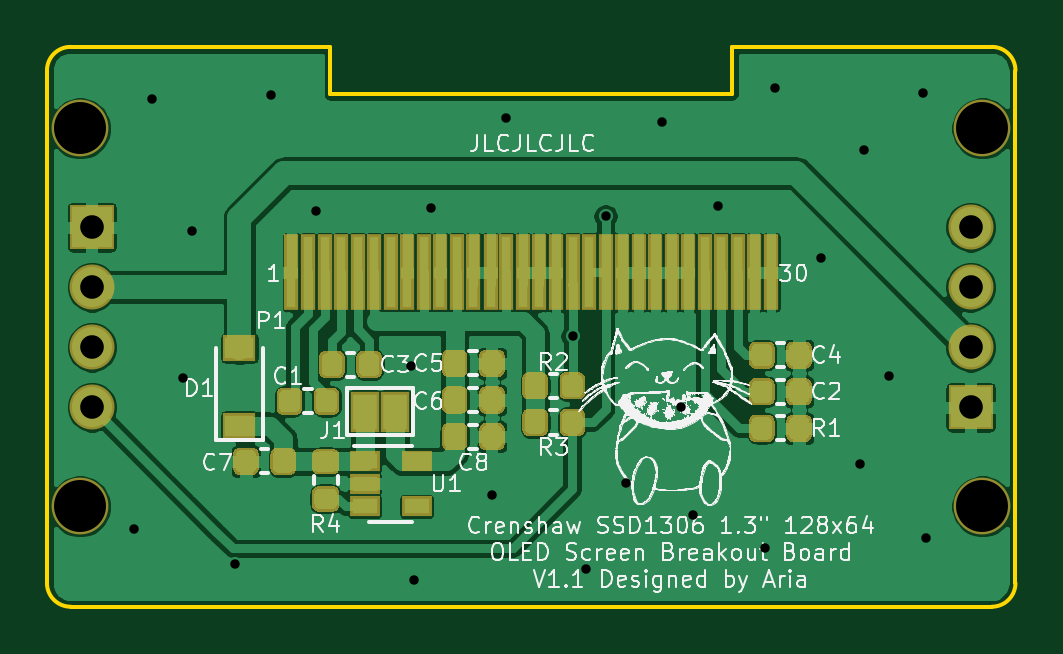
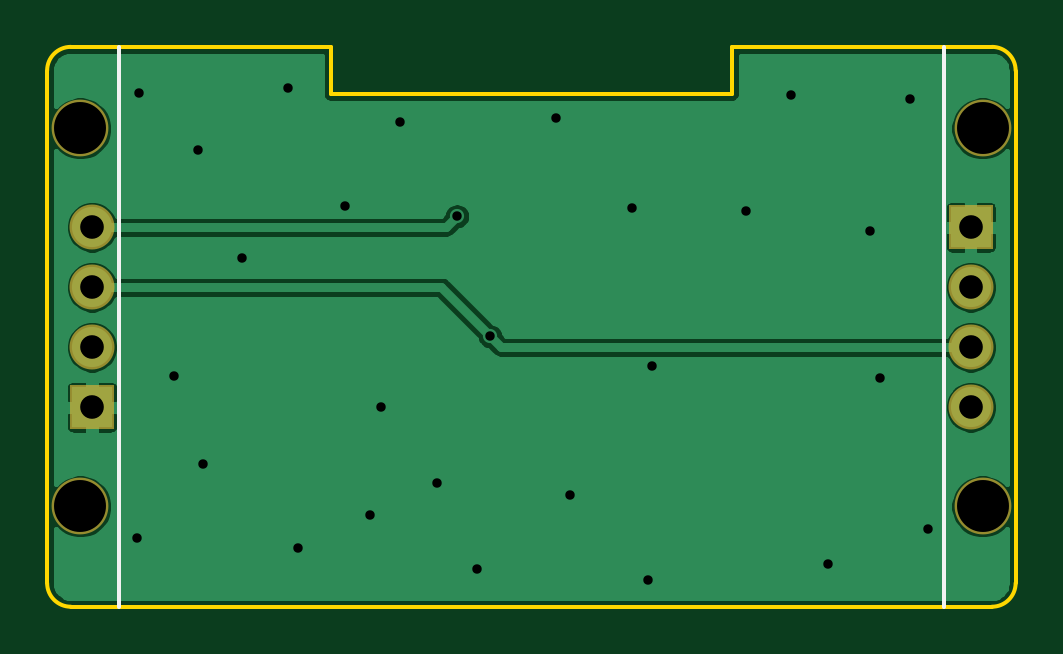
Circuit board: 11 layer files. Board 41.0 x 23.7 mm.
- bottom_copper: Crenshaw-B_Cu.gbr (31962 bytes)
- bottom_mask: Crenshaw-B_Mask.gbr (1030 bytes)
- paste: Crenshaw-B_Paste.gbr (459 bytes)
- bottom_silk: Crenshaw-B_SilkS.gbr (586 bytes)
- outline: Crenshaw-Edge_Cuts.gbr (1207 bytes)
- top_copper: Crenshaw-F_Cu.gbr (132494 bytes)
- top_mask: Crenshaw-F_Mask.gbr (10776 bytes)
- paste: Crenshaw-F_Paste.gbr (10103 bytes)
- top_silk: Crenshaw-F_SilkS.gbr (167666 bytes)
- drill: Crenshaw-NPTH.drl (344 bytes)
- drill: Crenshaw-PTH.drl (861 bytes)

=== bottom_copper: Crenshaw-B_Cu.gbr (31962 bytes, source omitted) ===
=== bottom_mask: Crenshaw-B_Mask.gbr ===
%TF.GenerationSoftware,KiCad,Pcbnew,(5.1.6)-1*%
%TF.CreationDate,2020-09-30T17:33:36+08:00*%
%TF.ProjectId,Crenshaw,4372656e-7368-4617-972e-6b696361645f,rev?*%
%TF.SameCoordinates,Original*%
%TF.FileFunction,Soldermask,Bot*%
%TF.FilePolarity,Negative*%
%FSLAX46Y46*%
G04 Gerber Fmt 4.6, Leading zero omitted, Abs format (unit mm)*
G04 Created by KiCad (PCBNEW (5.1.6)-1) date 2020-09-30 17:33:36*
%MOMM*%
%LPD*%
G01*
G04 APERTURE LIST*
%ADD10O,1.904000X1.904000*%
%ADD11R,1.904000X1.904000*%
%ADD12C,2.404000*%
G04 APERTURE END LIST*
D10*
%TO.C,J2*%
X163400000Y-115060000D03*
X163400000Y-112520000D03*
X163400000Y-109980000D03*
D11*
X163400000Y-107440000D03*
%TD*%
D10*
%TO.C,J3*%
X200600000Y-107440000D03*
X200600000Y-109980000D03*
X200600000Y-112520000D03*
D11*
X200600000Y-115060000D03*
%TD*%
D12*
%TO.C,REF\u002A\u002A*%
X201100000Y-103249998D03*
%TD*%
%TO.C,REF\u002A\u002A*%
X162900001Y-119250001D03*
%TD*%
%TO.C,REF\u002A\u002A*%
X162900001Y-103249999D03*
%TD*%
%TO.C,REF\u002A\u002A*%
X201100000Y-119250002D03*
%TD*%
M02*

=== paste: Crenshaw-B_Paste.gbr ===
%TF.GenerationSoftware,KiCad,Pcbnew,(5.1.6)-1*%
%TF.CreationDate,2020-09-30T17:33:36+08:00*%
%TF.ProjectId,Crenshaw,4372656e-7368-4617-972e-6b696361645f,rev?*%
%TF.SameCoordinates,Original*%
%TF.FileFunction,Paste,Bot*%
%TF.FilePolarity,Positive*%
%FSLAX46Y46*%
G04 Gerber Fmt 4.6, Leading zero omitted, Abs format (unit mm)*
G04 Created by KiCad (PCBNEW (5.1.6)-1) date 2020-09-30 17:33:36*
%MOMM*%
%LPD*%
G01*
G04 APERTURE LIST*
G04 APERTURE END LIST*
M02*

=== bottom_silk: Crenshaw-B_SilkS.gbr ===
%TF.GenerationSoftware,KiCad,Pcbnew,(5.1.6)-1*%
%TF.CreationDate,2020-09-30T17:33:36+08:00*%
%TF.ProjectId,Crenshaw,4372656e-7368-4617-972e-6b696361645f,rev?*%
%TF.SameCoordinates,Original*%
%TF.FileFunction,Legend,Bot*%
%TF.FilePolarity,Positive*%
%FSLAX46Y46*%
G04 Gerber Fmt 4.6, Leading zero omitted, Abs format (unit mm)*
G04 Created by KiCad (PCBNEW (5.1.6)-1) date 2020-09-30 17:33:36*
%MOMM*%
%LPD*%
G01*
G04 APERTURE LIST*
%ADD10C,0.150000*%
G04 APERTURE END LIST*
D10*
X199450000Y-99800000D02*
X199450000Y-123500000D01*
X164550000Y-99800000D02*
X164550000Y-123500000D01*
M02*

=== outline: Crenshaw-Edge_Cuts.gbr ===
%TF.GenerationSoftware,KiCad,Pcbnew,(5.1.6)-1*%
%TF.CreationDate,2020-09-30T17:33:36+08:00*%
%TF.ProjectId,Crenshaw,4372656e-7368-4617-972e-6b696361645f,rev?*%
%TF.SameCoordinates,Original*%
%TF.FileFunction,Profile,NP*%
%FSLAX46Y46*%
G04 Gerber Fmt 4.6, Leading zero omitted, Abs format (unit mm)*
G04 Created by KiCad (PCBNEW (5.1.6)-1) date 2020-09-30 17:33:36*
%MOMM*%
%LPD*%
G01*
G04 APERTURE LIST*
%TA.AperFunction,Profile*%
%ADD10C,0.150000*%
%TD*%
G04 APERTURE END LIST*
D10*
X162500000Y-123500000D02*
G75*
G02*
X161500000Y-122500000I0J1000000D01*
G01*
X161500000Y-100800000D02*
G75*
G02*
X162500000Y-99800000I1000000J0D01*
G01*
X201500000Y-99800000D02*
G75*
G02*
X202500000Y-100800000I0J-1000000D01*
G01*
X202500000Y-122500000D02*
G75*
G02*
X201500000Y-123500000I-1000000J0D01*
G01*
X173500000Y-101800000D02*
X173500000Y-99800000D01*
X190500000Y-101800000D02*
X173500000Y-101800000D01*
X190500000Y-99800000D02*
X190500000Y-101800000D01*
X173500000Y-99800000D02*
X162500000Y-99800000D01*
X201500000Y-99800000D02*
X190500000Y-99800000D01*
X202500000Y-100800000D02*
X202500000Y-122500000D01*
X161500000Y-100800000D02*
X161500000Y-122500000D01*
X162500000Y-123500000D02*
X201500000Y-123500000D01*
M02*

=== top_copper: Crenshaw-F_Cu.gbr (132494 bytes, source omitted) ===
=== top_mask: Crenshaw-F_Mask.gbr (10776 bytes, source omitted) ===
=== paste: Crenshaw-F_Paste.gbr (10103 bytes, source omitted) ===
=== top_silk: Crenshaw-F_SilkS.gbr (167666 bytes, source omitted) ===
=== drill: Crenshaw-NPTH.drl ===
M48
; DRILL file {KiCad (5.1.6)-1} date 09/30/20 17:33:40
; FORMAT={-:-/ absolute / inch / decimal}
; #@! TF.CreationDate,2020-09-30T17:33:40+08:00
; #@! TF.GenerationSoftware,Kicad,Pcbnew,(5.1.6)-1
; #@! TF.FileFunction,NonPlated,1,2,NPTH
FMAT,2
INCH
T1C0.0866
%
G90
G05
T1
X7.9173Y-4.6949
X7.9173Y-4.065
X6.4134Y-4.065
X6.4134Y-4.6949
T0
M30

=== drill: Crenshaw-PTH.drl ===
M48
; DRILL file {KiCad (5.1.6)-1} date 09/30/20 17:33:40
; FORMAT={-:-/ absolute / inch / decimal}
; #@! TF.CreationDate,2020-09-30T17:33:40+08:00
; #@! TF.GenerationSoftware,Kicad,Pcbnew,(5.1.6)-1
; #@! TF.FileFunction,Plated,1,2,PTH
FMAT,2
INCH
T1C0.0157
T2C0.0394
%
G90
G05
T1
X6.5039Y-4.7323
X6.5335Y-4.0157
X6.5846Y-4.4803
X6.6004Y-4.2362
X6.6713Y-4.7913
X6.7323Y-4.0098
X6.8071Y-4.2028
X6.9646Y-4.4606
X6.9705Y-4.8169
X6.998Y-4.1969
X7.1004Y-4.6752
X7.124Y-4.0472
X7.2343Y-4.4114
X7.2559Y-4.7992
X7.2894Y-4.2114
X7.3228Y-4.6555
X7.3839Y-4.0551
X7.4154Y-4.5295
X7.435Y-4.7087
X7.4764Y-4.1949
X7.5551Y-4.7638
X7.5709Y-3.998
X7.6476Y-4.2815
X7.7126Y-4.624
X7.7205Y-4.1004
X7.7618Y-4.4783
X7.8189Y-4.0059
X7.8228Y-4.748
T2
X6.4331Y-4.2299
X6.4331Y-4.3299
X6.4331Y-4.4299
X6.4331Y-4.5299
X7.8976Y-4.2299
X7.8976Y-4.3299
X7.8976Y-4.4299
X7.8976Y-4.5299
T0
M30

